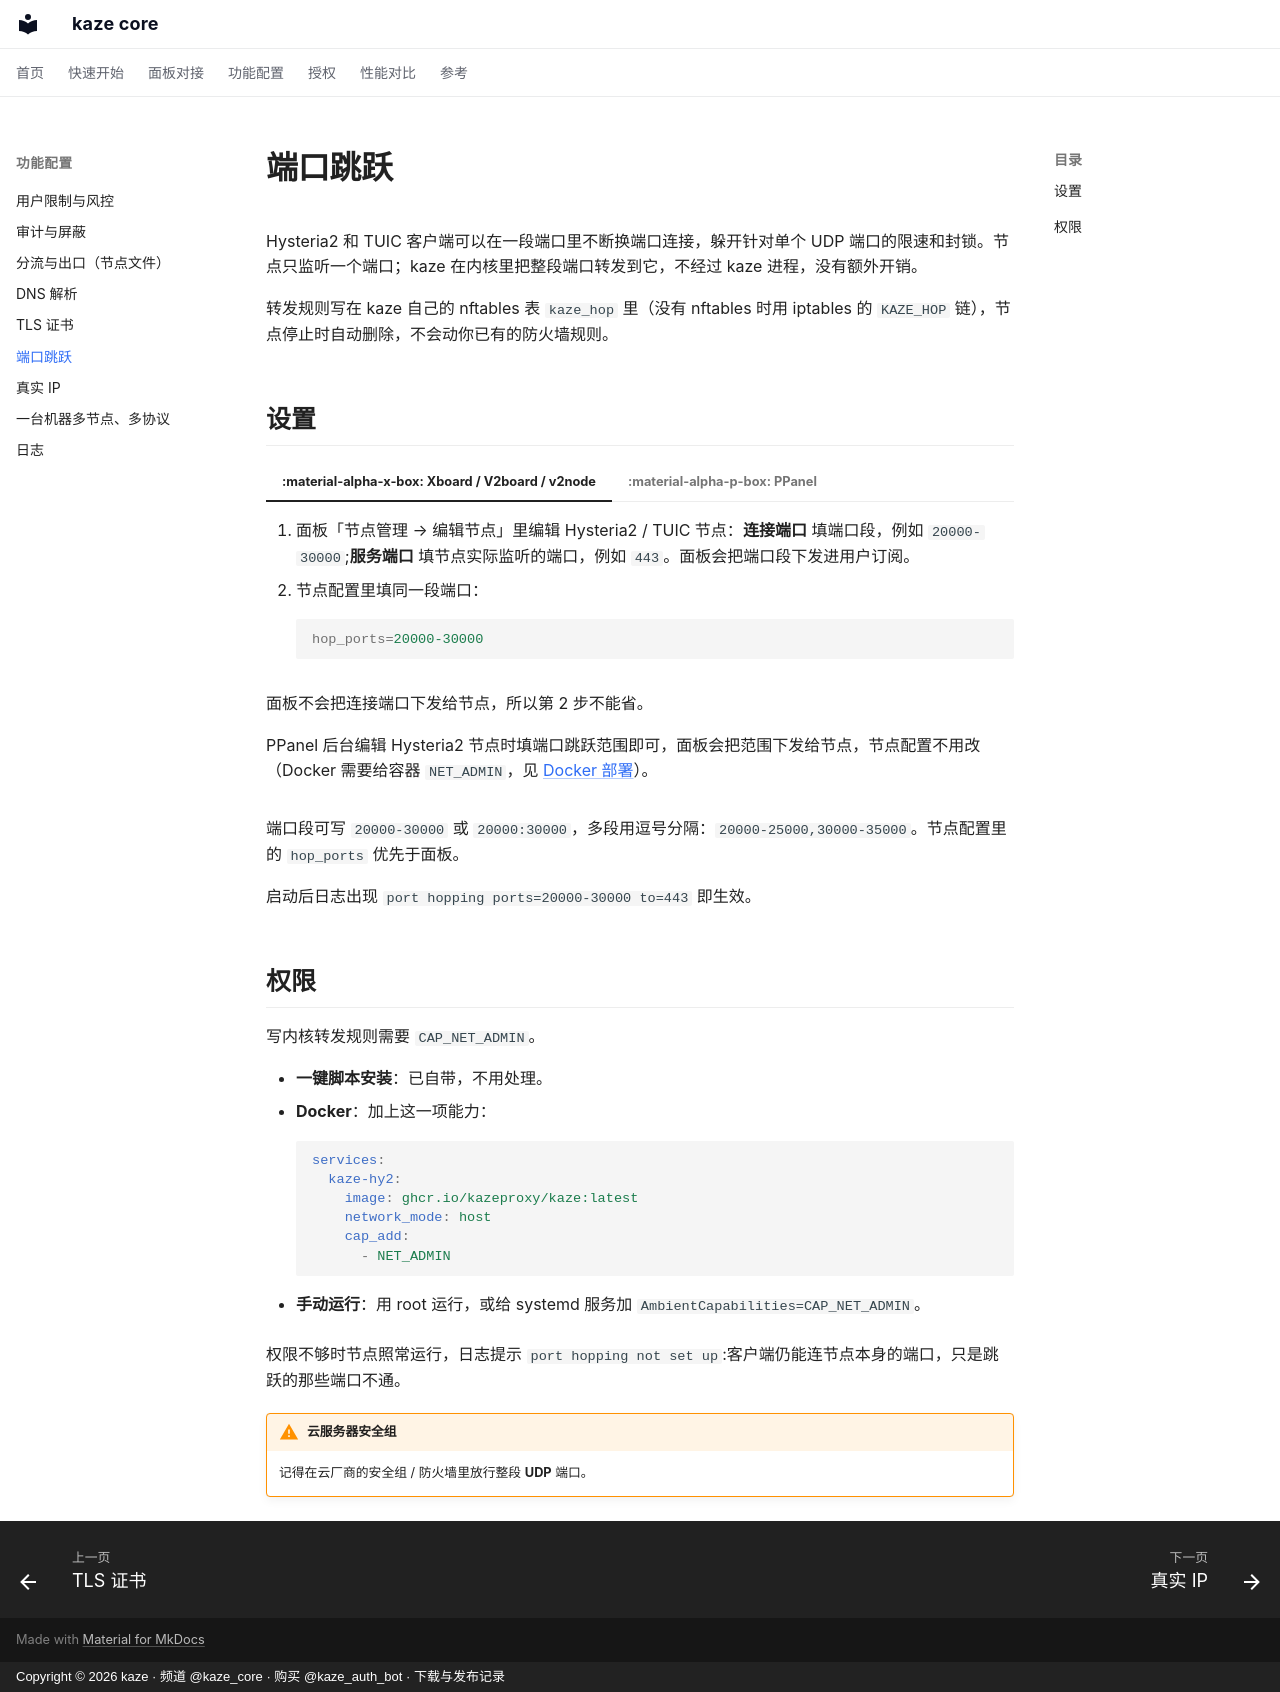

repository: kazeproxy/kaze-docs · page: features/port-hopping/index.html · generator: mkdocs · copyright: Copyright © 2026 kaze · 频道 @kaze_core · 购买 @kaze_auth_bot · 下载与发布记录

# 端口跳跃

Hysteria2 和 TUIC 客户端可以在一段端口里不断换端口连接，躲开针对单个 UDP 端口的限速和封锁。节点只监听一个端口；kaze 在内核里把整段端口转发到它，不经过 kaze 进程，没有额外开销。

转发规则写在 kaze 自己的 nftables 表 `kaze_hop` 里（没有 nftables 时用 iptables 的 `KAZE_HOP` 链），节点停止时自动删除，不会动你已有的防火墙规则。

## 设置

=== ":material-alpha-x-box: Xboard / V2board / v2node"

    1. 面板「节点管理 → 编辑节点」里编辑 Hysteria2 / TUIC 节点：**连接端口** 填端口段，例如 `20000-30000`;**服务端口** 填节点实际监听的端口，例如 `443`。面板会把端口段下发进用户订阅。
    2. 节点配置里填同一段端口：

        ```ini
        hop_ports=20000-30000
        ```

    面板不会把连接端口下发给节点，所以第 2 步不能省。

=== ":material-alpha-p-box: PPanel"

    PPanel 后台编辑 Hysteria2 节点时填端口跳跃范围即可，面板会把范围下发给节点，节点配置不用改（Docker 需要给容器 `NET_ADMIN`，见 [Docker 部署](../quickstart/docker.md)）。

端口段可写 `20000-30000` 或 `20000:30000`，多段用逗号分隔：`20000-25000,30000-35000`。节点配置里的 `hop_ports` 优先于面板。

启动后日志出现 `port hopping ports=20000-30000 to=443` 即生效。

## 权限

写内核转发规则需要 `CAP_NET_ADMIN`。

- **一键脚本安装**：已自带，不用处理。
- **Docker**：加上这一项能力：

    ```yaml
    services:
      kaze-hy2:
        image: ghcr.io/kazeproxy/kaze:latest
        network_mode: host
        cap_add:
          - NET_ADMIN
    ```

- **手动运行**：用 root 运行，或给 systemd 服务加 `AmbientCapabilities=CAP_NET_ADMIN`。

权限不够时节点照常运行，日志提示 `port hopping not set up`:客户端仍能连节点本身的端口，只是跳跃的那些端口不通。

!!! warning "云服务器安全组"
    记得在云厂商的安全组 / 防火墙里放行整段 **UDP** 端口。
